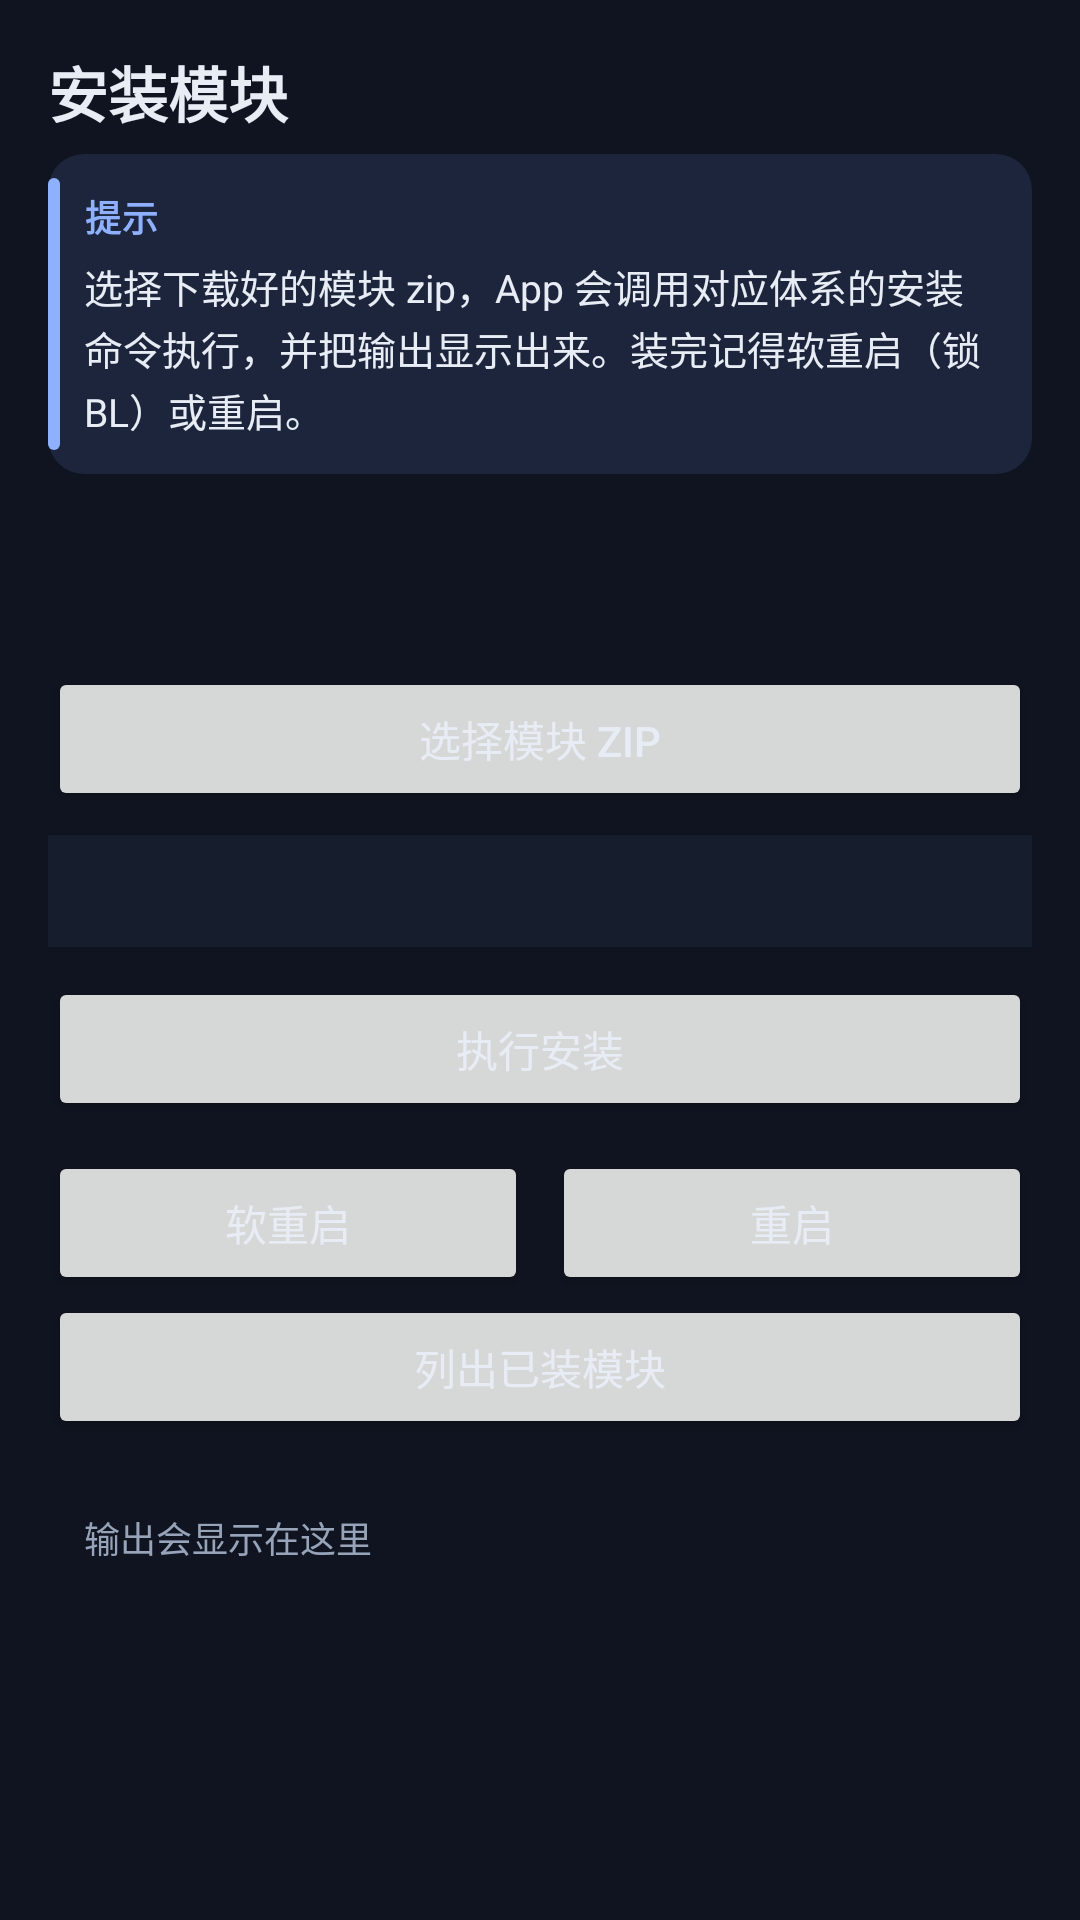

Write the Android layout XML for this screen, with the resource values it uses.
<!-- AndroidManifest.xml: application theme Theme.RootGuide -->
<!-- res/layout/activity_install.xml -->
<?xml version="1.0" encoding="utf-8"?>
<ScrollView xmlns:android="http://schemas.android.com/apk/res/android"
    android:id="@+id/rootView"
    android:layout_width="match_parent"
    android:layout_height="match_parent"
    android:background="@color/bg"
    android:padding="16dp">

    <LinearLayout
        android:layout_width="match_parent"
        android:layout_height="wrap_content"
        android:orientation="vertical">

        <TextView
            android:layout_width="match_parent"
            android:layout_height="wrap_content"
            android:text="@string/install_title"
            android:textColor="@color/text_primary"
            android:textSize="20sp"
            android:textStyle="bold" />

        <LinearLayout style="@style/Callout.Info" android:layout_marginTop="6dp">
            <TextView
                style="@style/CalloutLabel"
                android:text="@string/callout_tip"
                android:textColor="@color/callout_info" />

            <TextView
                style="@style/CalloutBody"
                android:text="@string/install_intro" />
        </LinearLayout>

        <TextView
            android:id="@+id/tvInstallEnv"
            android:layout_width="match_parent"
            android:layout_height="wrap_content"
            android:layout_marginTop="12dp"
            android:background="@drawable/bg_card_alt"
            android:fontFamily="monospace"
            android:padding="12dp"
            android:textColor="@color/accent"
            android:textSize="12sp"
            android:typeface="monospace" />

        <Button
            android:id="@+id/btnPickZip"
            android:layout_width="match_parent"
            android:layout_height="wrap_content"
            android:layout_marginTop="12dp"
            android:text="@string/install_pick" />

        <TextView
            android:id="@+id/tvInstallFile"
            android:layout_width="match_parent"
            android:layout_height="wrap_content"
            android:layout_marginTop="8dp"
            android:background="@color/surface"
            android:padding="10dp"
            android:textColor="@color/text_secondary"
            android:textSize="12.5sp" />

        <Button
            android:id="@+id/btnInstall"
            android:layout_width="match_parent"
            android:layout_height="wrap_content"
            android:layout_marginTop="10dp"
            android:text="@string/install_do" />

        <LinearLayout
            android:layout_width="match_parent"
            android:layout_height="wrap_content"
            android:layout_marginTop="10dp"
            android:orientation="horizontal">

            <Button
                android:id="@+id/btnSoftReboot"
                android:layout_width="0dp"
                android:layout_height="wrap_content"
                android:layout_weight="1"
                android:text="@string/install_softreboot"
                android:textAllCaps="false" />

            <Button
                android:id="@+id/btnReboot"
                android:layout_width="0dp"
                android:layout_height="wrap_content"
                android:layout_marginStart="8dp"
                android:layout_weight="1"
                android:text="@string/install_reboot"
                android:textAllCaps="false" />

        </LinearLayout>

        <Button
            android:id="@+id/btnListModules"
            android:layout_width="match_parent"
            android:layout_height="wrap_content"
            android:text="@string/install_list" />

        <TextView
            android:id="@+id/tvInstallOut"
            android:layout_width="match_parent"
            android:layout_height="wrap_content"
            android:layout_marginTop="12dp"
            android:background="@drawable/bg_card_alt"
            android:fontFamily="monospace"
            android:padding="12dp"
            android:text="@string/install_idle"
            android:textColor="@color/text_secondary"
            android:textSize="12sp"
            android:typeface="monospace" />

    </LinearLayout>
</ScrollView>
<!-- resources referenced by this layout -->
<resources>
  <color name="accent">#FF7C9CFF</color>
  <color name="bg">#FF0F1420</color>
  <color name="callout_info">#FF8FB0FF</color>
  <color name="surface">#FF161D2C</color>
  <color name="text_primary">#FFE8EDF5</color>
  <color name="text_secondary">#FF97A3B8</color>
  <string name="callout_tip">提示</string>
  <string name="install_do">执行安装</string>
  <string name="install_idle">输出会显示在这里</string>
  <string name="install_intro">选择下载好的模块 zip，App 会调用对应体系的安装命令执行，并把输出显示出来。装完记得软重启（锁 BL）或重启。</string>
  <string name="install_list">列出已装模块</string>
  <string name="install_pick">选择模块 zip</string>
  <string name="install_reboot">重启</string>
  <string name="install_softreboot">软重启</string>
  <string name="install_title">安装模块</string>
  <style name="Callout.Info" parent="Callout">
          <item name="android:background">@drawable/bg_callout_info</item>
      </style>
  <style name="CalloutBody">
          <item name="android:layout_width">match_parent</item>
          <item name="android:layout_height">wrap_content</item>
          <item name="android:layout_marginTop">5dp</item>
          <item name="android:textColor">@color/text_primary</item>
          <item name="android:textSize">13sp</item>
          <item name="android:lineSpacingExtra">2dp</item>
      </style>
  <style name="CalloutLabel">
          <item name="android:layout_width">wrap_content</item>
          <item name="android:layout_height">wrap_content</item>
          <item name="android:textSize">12sp</item>
          <item name="android:textStyle">bold</item>
          <item name="android:letterSpacing">0.04</item>
      </style>
  <style name="Theme.RootGuide" parent="Theme.MaterialComponents.DayNight.NoActionBar">
          <item name="android:windowBackground">@color/bg</item>
          <item name="android:statusBarColor">@color/bg</item>
          <item name="android:textColorPrimary">@color/text_primary</item>
          <item name="android:textColorSecondary">@color/text_secondary</item>
          <item name="colorPrimary">@color/accent</item>
          <item name="colorAccent">@color/accent</item>
          <item name="materialButtonStyle">@style/Widget.App.Button</item>
      </style>
  <style name="Callout">
          <item name="android:layout_width">match_parent</item>
          <item name="android:layout_height">wrap_content</item>
          <item name="android:orientation">vertical</item>
          <item name="android:padding">12dp</item>
          <item name="android:layout_marginTop">10dp</item>
      </style>
  <!-- drawable bg_callout_info (drawable) -->
  <?xml version="1.0" encoding="utf-8"?>
  <layer-list xmlns:android="http://schemas.android.com/apk/res/android">
      <item>
          <shape android:shape="rectangle">
              <solid android:color="@color/callout_info_bg" />
              <corners android:radius="12dp" />
          </shape>
      </item>
      <item
          android:width="4dp"
          android:left="0dp"
          android:top="8dp"
          android:bottom="8dp">
          <shape android:shape="rectangle">
              <solid android:color="@color/callout_info" />
              <corners android:radius="2dp" />
          </shape>
      </item>
  </layer-list>
  <style name="Widget.App.Button" parent="Widget.MaterialComponents.Button">
          <item name="android:minHeight">48dp</item>
          <item name="android:paddingStart">18dp</item>
          <item name="android:paddingEnd">18dp</item>
          <item name="cornerRadius">12dp</item>
          <item name="android:textSize">14sp</item>
          <item name="android:textStyle">bold</item>
      </style>
  <color name="callout_info_bg">#1F7C9CFF</color>
</resources>
